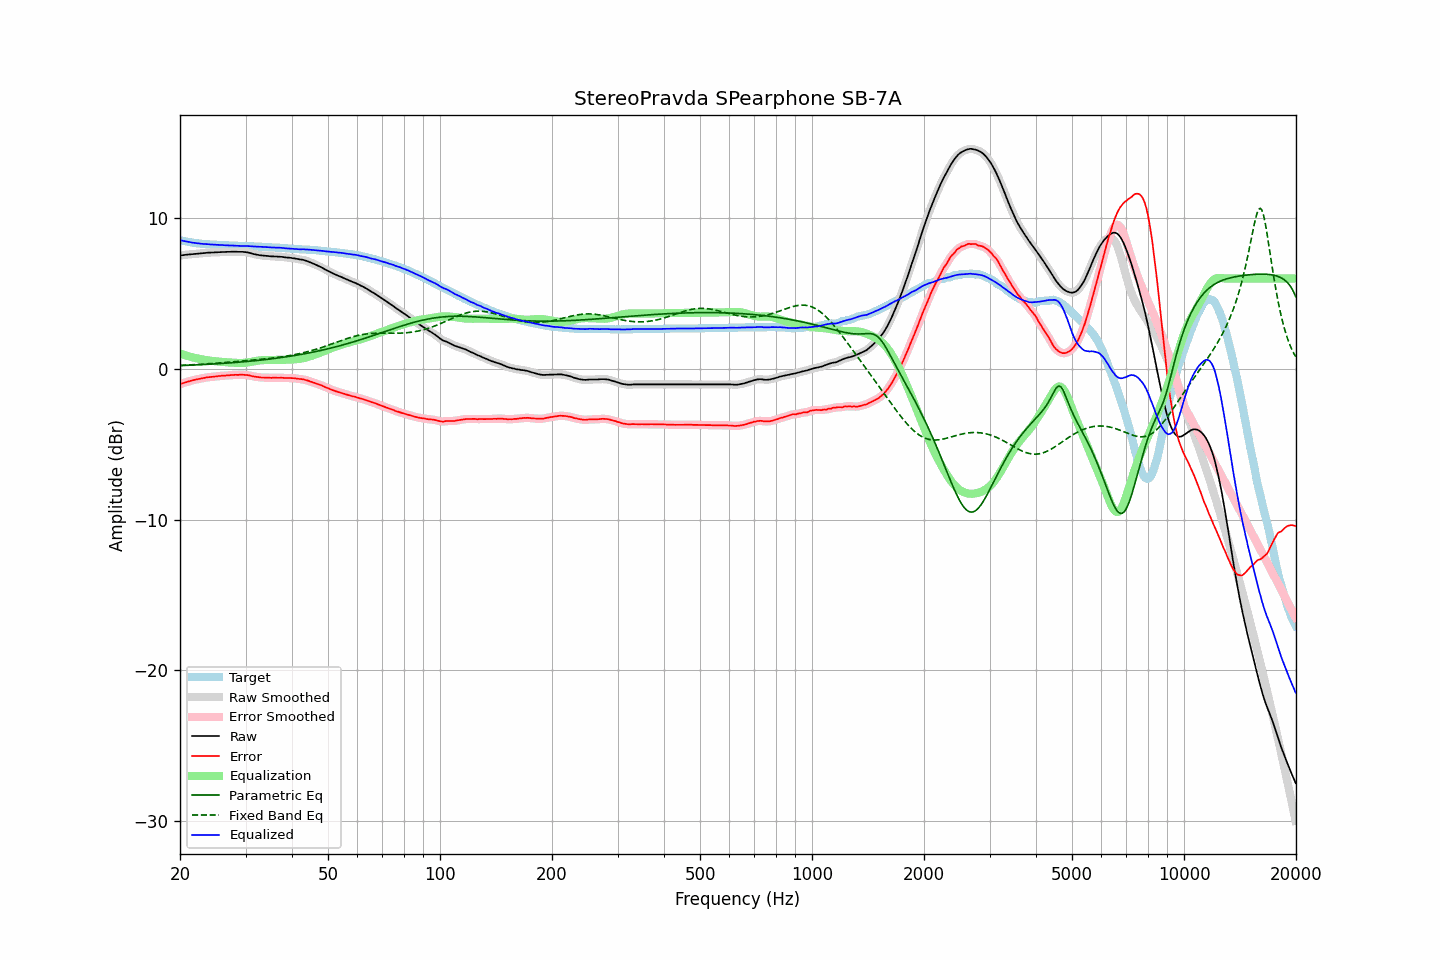

Data behind this chart, as committed beside it:
frequency, raw, error, smoothed, error_smoothed, equalization, parametric_eq, fixed_band_eq, equalized_raw, equalized_smoothed, target
20.00, 7.53, -1.02, 7.52, -1.02, 1.02, 0.21, 0.23, 8.54, 8.54, 8.54
20.20, 7.54, -0.98, 7.54, -0.98, 0.98, 0.22, 0.23, 8.52, 8.52, 8.51
20.40, 7.55, -0.95, 7.55, -0.95, 0.95, 0.22, 0.24, 8.49, 8.50, 8.49
20.61, 7.56, -0.91, 7.56, -0.91, 0.91, 0.22, 0.25, 8.48, 8.47, 8.47
20.81, 7.58, -0.88, 7.57, -0.88, 0.88, 0.23, 0.25, 8.45, 8.45, 8.45
21.02, 7.59, -0.85, 7.59, -0.85, 0.85, 0.23, 0.26, 8.43, 8.43, 8.43
21.23, 7.60, -0.82, 7.60, -0.82, 0.82, 0.24, 0.26, 8.41, 8.41, 8.41
21.44, 7.61, -0.79, 7.61, -0.79, 0.79, 0.24, 0.27, 8.39, 8.39, 8.39
21.66, 7.62, -0.76, 7.62, -0.76, 0.76, 0.25, 0.27, 8.37, 8.38, 8.37
21.87, 7.63, -0.74, 7.63, -0.73, 0.73, 0.25, 0.28, 8.36, 8.36, 8.36
22.09, 7.64, -0.71, 7.64, -0.71, 0.71, 0.26, 0.29, 8.34, 8.34, 8.34
22.31, 7.65, -0.68, 7.65, -0.69, 0.69, 0.26, 0.29, 8.33, 8.33, 8.33
22.54, 7.66, -0.67, 7.66, -0.66, 0.66, 0.27, 0.30, 8.32, 8.32, 8.32
22.76, 7.67, -0.64, 7.67, -0.64, 0.64, 0.27, 0.31, 8.31, 8.31, 8.31
22.99, 7.68, -0.62, 7.68, -0.62, 0.62, 0.28, 0.31, 8.30, 8.30, 8.30
23.22, 7.69, -0.60, 7.69, -0.60, 0.60, 0.29, 0.32, 8.29, 8.29, 8.29
23.45, 7.70, -0.58, 7.70, -0.58, 0.58, 0.29, 0.33, 8.28, 8.28, 8.28
23.69, 7.71, -0.56, 7.70, -0.56, 0.57, 0.30, 0.33, 8.27, 8.27, 8.27
23.92, 7.72, -0.55, 7.71, -0.55, 0.55, 0.30, 0.34, 8.27, 8.27, 8.27
24.16, 7.72, -0.54, 7.72, -0.54, 0.54, 0.31, 0.35, 8.26, 8.26, 8.26
24.40, 7.73, -0.53, 7.72, -0.53, 0.53, 0.32, 0.36, 8.25, 8.25, 8.26
24.65, 7.73, -0.52, 7.73, -0.52, 0.52, 0.32, 0.36, 8.24, 8.24, 8.24
24.89, 7.74, -0.51, 7.73, -0.51, 0.50, 0.33, 0.37, 8.24, 8.24, 8.24
25.14, 7.74, -0.50, 7.74, -0.50, 0.49, 0.34, 0.38, 8.23, 8.23, 8.23
25.39, 7.75, -0.48, 7.74, -0.48, 0.48, 0.34, 0.39, 8.23, 8.23, 8.22
25.65, 7.75, -0.48, 7.75, -0.47, 0.47, 0.35, 0.40, 8.22, 8.22, 8.22
25.91, 7.76, -0.46, 7.75, -0.46, 0.46, 0.36, 0.40, 8.22, 8.22, 8.21
26.16, 7.76, -0.45, 7.76, -0.45, 0.45, 0.36, 0.41, 8.21, 8.21, 8.21
26.43, 7.76, -0.45, 7.76, -0.45, 0.44, 0.37, 0.42, 8.20, 8.20, 8.21
26.69, 7.77, -0.43, 7.76, -0.44, 0.44, 0.38, 0.43, 8.20, 8.20, 8.20
26.96, 7.77, -0.43, 7.77, -0.43, 0.43, 0.39, 0.44, 8.19, 8.19, 8.20
27.23, 7.77, -0.42, 7.77, -0.42, 0.42, 0.39, 0.45, 8.19, 8.19, 8.19
27.50, 7.78, -0.41, 7.77, -0.41, 0.41, 0.40, 0.46, 8.19, 8.19, 8.18
27.77, 7.78, -0.41, 7.78, -0.40, 0.41, 0.41, 0.47, 8.18, 8.18, 8.18
28.05, 7.78, -0.40, 7.78, -0.40, 0.40, 0.42, 0.48, 8.18, 8.18, 8.17
28.33, 7.78, -0.40, 7.77, -0.40, 0.40, 0.43, 0.48, 8.17, 8.17, 8.17
28.62, 7.77, -0.40, 7.77, -0.40, 0.39, 0.44, 0.49, 8.16, 8.16, 8.17
28.90, 7.77, -0.39, 7.77, -0.39, 0.39, 0.45, 0.50, 8.16, 8.16, 8.16
29.19, 7.77, -0.39, 7.76, -0.39, 0.39, 0.45, 0.51, 8.16, 8.16, 8.16
29.48, 7.77, -0.39, 7.76, -0.39, 0.39, 0.46, 0.52, 8.16, 8.16, 8.16
29.78, 7.76, -0.40, 7.76, -0.40, 0.40, 0.47, 0.53, 8.16, 8.16, 8.15
30.08, 7.75, -0.41, 7.74, -0.40, 0.41, 0.48, 0.54, 8.16, 8.16, 8.15
30.38, 7.73, -0.42, 7.73, -0.42, 0.42, 0.49, 0.55, 8.15, 8.15, 8.14
30.68, 7.71, -0.43, 7.70, -0.44, 0.44, 0.50, 0.56, 8.15, 8.15, 8.14
30.99, 7.68, -0.46, 7.68, -0.46, 0.46, 0.51, 0.57, 8.14, 8.14, 8.14
31.30, 7.65, -0.49, 7.65, -0.49, 0.48, 0.52, 0.58, 8.13, 8.13, 8.14
31.61, 7.62, -0.51, 7.62, -0.51, 0.50, 0.53, 0.59, 8.12, 8.12, 8.12
31.93, 7.60, -0.53, 7.59, -0.53, 0.52, 0.54, 0.60, 8.12, 8.12, 8.12
32.24, 7.58, -0.54, 7.57, -0.54, 0.54, 0.56, 0.61, 8.11, 8.11, 8.12
32.57, 7.56, -0.55, 7.55, -0.56, 0.55, 0.57, 0.62, 8.11, 8.11, 8.11
32.89, 7.54, -0.57, 7.54, -0.57, 0.56, 0.58, 0.63, 8.10, 8.10, 8.10
33.22, 7.53, -0.58, 7.52, -0.57, 0.57, 0.59, 0.64, 8.10, 8.10, 8.10
33.55, 7.52, -0.57, 7.51, -0.58, 0.58, 0.60, 0.65, 8.09, 8.09, 8.09
33.89, 7.51, -0.58, 7.51, -0.58, 0.58, 0.61, 0.66, 8.09, 8.09, 8.09
34.23, 7.50, -0.59, 7.50, -0.58, 0.59, 0.63, 0.67, 8.08, 8.08, 8.08
34.57, 7.49, -0.59, 7.48, -0.59, 0.59, 0.64, 0.68, 8.08, 8.07, 8.07
34.92, 7.48, -0.59, 7.48, -0.59, 0.59, 0.65, 0.70, 8.07, 8.07, 8.07
35.27, 7.47, -0.60, 7.47, -0.59, 0.59, 0.67, 0.71, 8.06, 8.06, 8.07
35.62, 7.47, -0.59, 7.46, -0.59, 0.59, 0.68, 0.72, 8.06, 8.05, 8.05
35.97, 7.46, -0.59, 7.46, -0.59, 0.59, 0.69, 0.73, 8.05, 8.05, 8.05
... 635 more rows
